Run: headless pygame with SDL's dummy video driver; simulated clock (each Clock.tick advances the game by its frame time, no real sleeping); random seed 0; keys injected as events and as key.get_pressed() state; mouse plan: one left click at the window centre at the start of phase 2, then a move to the lower-right quarter at the start of phase 3.
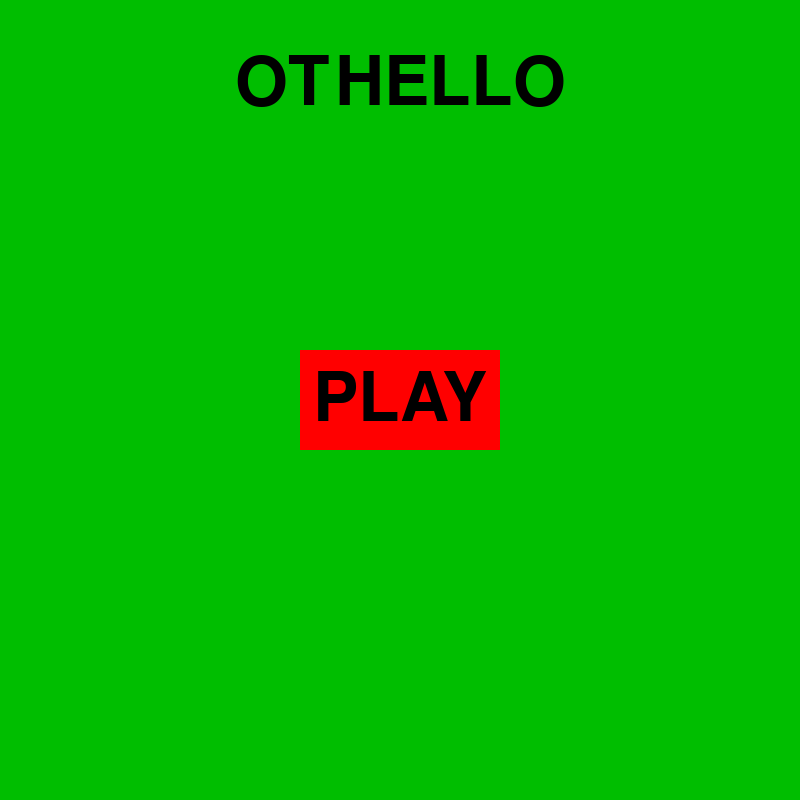
Frame 1 of 4 · flips 1–60 · no input
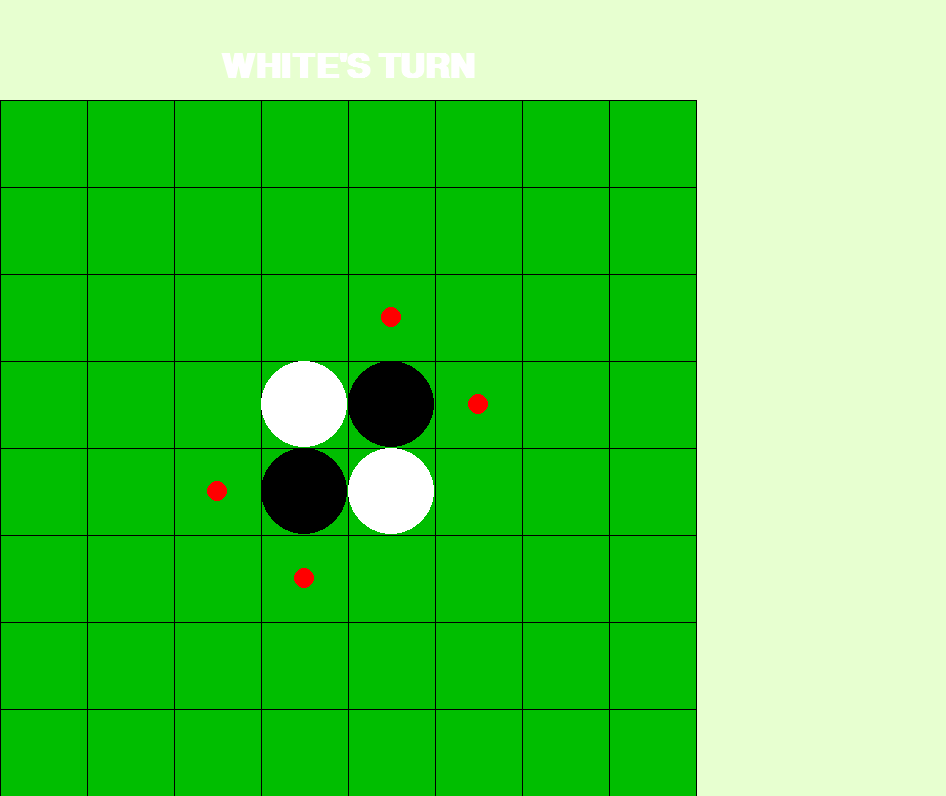
Frame 2 of 4 · flips 61–180 · clicked the window centre · tapped SPACE, RETURN · held RIGHT (→), D
Frame 3 of 4 · flips 181–300 · moved the mouse to the lower-right quarter · held DOWN (↓), S · screen unchanged from frame 2, image omitted
Frame 4 of 4 · flips 301–420 · held LEFT (←), A, UP (↑), W · screen unchanged from frame 3, image omitted

The pygame program that drew these frames:

import pygame,sys,time
pygame.init()




SCREEN_HEIGHT = SCREEN_WIDTH =  800



BGCOLOR = (231,255,208)
GREEN = (0,190,0)
WHITE = (255,) * 3
BLACK = (0,) * 3
RED = (255,0,0)




class Button(pygame.sprite.Sprite):


    def __init__(self,x,y,button_width,button_height,text,text_color,button_color,font):
        super().__init__()


        self.original_image = pygame.Surface((button_width,button_height))
        self.expanded_image = pygame.Surface((button_width + 20,button_height + 20))
        self.original_rect = self.original_image.get_rect(topleft=(x,y))
        self.expanded_rect = self.expanded_image.get_rect(center=self.original_rect.center)


        self.images = [(self.original_image,self.original_rect),(self.expanded_image,self.expanded_rect)]
        text = font.render(text,True,text_color)

        for image,_ in self.images:
            image.fill(button_color)
            image.blit(text,(image.get_width()//2 - text.get_width()//2,image.get_height()//2 - text.get_height()//2))

        self.image_index = 0
        self.image,self.rect = self.images[self.image_index]

        self.hovered_on = False

    def update(self,point):

        collided = self.rect.collidepoint(point)

        if (self.hovered_on and not collided) or (not self.hovered_on and collided):
            self.image_index = (self.image_index + 1) % len(self.images)
            self.image,self.rect = self.images[self.image_index]
            self.hovered_on = not self.hovered_on


    

    def collided_on(self,point):


        return self.rect.collidepoint(point)

class Game:

    TOP_GAP = 100
    RIGHT_GAP = 250
    font = pygame.font.SysFont("calibri",50,bold=True)
    def __init__(self,screen,rows=8,cols=8,ai=False):
        



        self.rows = rows
        self.cols = cols
        
        self.square_size = (screen.get_height() - self.TOP_GAP)//self.rows
        self.screen_height = self.square_size * rows + self.TOP_GAP
        self.screen_width = self.square_size * cols + self.RIGHT_GAP
        self.board_width = self.square_size * cols
        self.screen = pygame.display.set_mode((self.screen_width,self.screen_height))

        self.ai = ai
        self.board_surface = pygame.Surface((rows * self.square_size,cols * self.square_size))
        self.surface = pygame.Surface((self.square_size,self.square_size),pygame.SRCALPHA)
        self.board_surface.fill(GREEN)
        self._initialize_board()
        self.turn = 'W'
        self.transparent_color = (255,255,255,128)
        self.mapping = {'W': ('WHITE',WHITE),'B': ("BLACK",BLACK)}
        self.turn_text = self.font.render(self.mapping[self.turn][0]+'\'S TURN',True,self.mapping[self.turn][1])
        self.invalid_text = self.font.render("INVALID MOVE!",True,RED)
        self._find_valid_moves()
        self.play()
    



    def _initialize_board(self):


        self.board = [[None for _ in range(self.cols)] for _ in range(self.rows)]

        self.board[self.rows//2 - 1][self.cols//2 - 1] = 'W'
        self.board[self.rows//2 - 1][self.cols//2] = 'B'
        self.board[self.rows//2][self.cols//2 - 1] = 'B'
        self.board[self.rows//2][self.cols//2] = 'W'

    

    def _switch_turns(self):

        if self.turn == 'W':
            self.turn = 'B'
            self.transparent_color = (0,0,0,128)
        else:
            self.turn = 'W'
            self.transparent_color = (255,255,255,128)
        

        self.turn_text = self.font.render(self.mapping[self.turn][0] + 'S TURN',True,self.mapping[self.turn][1])
    

    def _check_validity(self,row,col,checking=False):


        opposite_piece = 'W' if self.turn == 'B' else 'B'

        valid_move = False

        
        if checking:
            valid_squares = set()

        for i in (-1,0,1):
            for j in (-1,0,1):
                if i == 0 and j == 0:
                    continue
                

                valid =  self._check(row,col,i,j,opposite_piece,checking)
                if checking and valid:
                    return True
                valid_move = valid or valid_move


        return valid_move


    
    def _switch_color(self,row,col):

        self.board[row][col] = 'B' if self.board[row][col] == 'W' else 'W'




    
    def _check(self,row,col,row_diff,col_diff,opposite_piece,checking):

        
        
        in_bounds = lambda row,col: 0 <= row < self.rows and 0 <= col < self.cols
        

        current_row = row + row_diff
        current_col = col + col_diff



        while in_bounds(current_row,current_col) and self.board[current_row][current_col] == opposite_piece:
            current_row += row_diff
            current_col += col_diff
        
        

        if in_bounds(current_row,current_col) and self.board[current_row][current_col] == self.turn and abs(current_row - row) != 1 and abs(current_col - col) != 1:

            
            if not checking:
                current_row -= row_diff
                current_col -= col_diff

                while current_row != row or current_col != col:
                    self._switch_color(current_row,current_col)
                    current_row -= row_diff
                    current_col -= col_diff
            return True

        else:
            return False





    
    def _find_valid_moves(self):

        
        self.valid_moves = set()

        for row in range(self.rows):
            for col in range(self.cols):
                if self.board[row][col] is None:
                    if self._check_validity(row,col,checking=True):
                        self.valid_moves.add((row,col))



    def play(self):

        
        
        invalid_move = False
        while True:


            for event in pygame.event.get():
                if event.type == pygame.QUIT:
                    pygame.quit()
                    sys.exit()
                if event.type == pygame.KEYDOWN:
                    if event.key == pygame.K_ESCAPE:
                        return
                elif event.type == pygame.MOUSEBUTTONDOWN:
                    point = pygame.mouse.get_pos()
                    x,y = point
                    if y > self.TOP_GAP and x < self.board_width:
                        row,col = (y - self.TOP_GAP)//self.square_size,x//self.square_size 
                        
                        if (row,col) in self.valid_moves:
                            self._check_validity(row,col)
                            self.board[row][col] = self.turn
                            self._switch_turns()
                            self._find_valid_moves()
                            invalid_move = False
                        else:
                            invalid_move = True
                            invalid_start = time.time()

        
            
            if invalid_move:
                current_time = time.time()
                if current_time - invalid_start >= 1.5:
                    invalid_move = False


            self.screen.fill(BGCOLOR) 
            
            self.board_surface.fill(GREEN)
            x,y = pygame.mouse.get_pos()


            if pygame.mouse.get_focused() and x <= self.board_width and y >= self.TOP_GAP:

                y -= self.TOP_GAP

                pygame.draw.circle(self.surface,self.transparent_color,(self.square_size//2,self.square_size//2),self.square_size//2)


                self.board_surface.blit(self.surface,(x//self.square_size * self.square_size,y//self.square_size * self.square_size))

            self.screen.blit(self.board_surface,(0,self.TOP_GAP))
            self.draw_board()


            if not invalid_move:
                self.screen.blit(self.turn_text,(self.board_width//2 - self.turn_text.get_width()//2,50))
            else:
                self.screen.blit(self.invalid_text,(self.board_width//2 - self.invalid_text.get_width()//2,50))

            pygame.display.update()


    def draw_board(self):


        for row in range(self.TOP_GAP,self.screen_height,self.square_size):
            pygame.draw.line(self.screen,BLACK,(0,row),(self.board_width,row))


        for col in range(0,self.board_width + 1,self.square_size):
            pygame.draw.line(self.screen,BLACK,(col,self.TOP_GAP),(col,self.screen_height))


        

        for row in range(self.rows):
            for col in range(self.cols):
                piece = self.board[row][col]
                if piece == 'B':
                    pygame.draw.circle(self.screen,BLACK,(col * self.square_size + self.square_size//2,self.TOP_GAP + row * self.square_size + self.square_size//2),self.square_size//2)
                elif piece == 'W':
                    pygame.draw.circle(self.screen,WHITE,(col * self.square_size + self.square_size//2,self.TOP_GAP + row * self.square_size + self.square_size//2),self.square_size//2)
                elif (row,col) in self.valid_moves:
                    pygame.draw.circle(self.screen,RED,(col * self.square_size + self.square_size//2,self.TOP_GAP + row * self.square_size + self.square_size//2),10)








class Menu:
    
    
    title_font = pygame.font.SysFont("calibri",100)


    def __init__(self,screen_width=800,screen_height=800):
        

        self.screen_width = screen_width
        self.screen_height = screen_height
        self.screen = pygame.display.set_mode((screen_width,screen_height))
        button_width = 200 
        button_height = 100
        start_button = Button(self.screen_width//2 - button_width//2,self.screen_height//2 - button_height//2,button_width,button_height,"PLAY",BLACK,RED,self.title_font)

        self.buttons = pygame.sprite.Group(start_button)
        self.title_text = self.title_font.render("OTHELLO",True,BLACK)

        pygame.display.set_caption("OTHELLO")
        self.start()

    

    def get_board_size(self):

        
        

        
        button_width,button_height = self.title_font.render("START",True,BLACK).get_width() + 10,100

        start_button = Button(self.screen_width//2 - button_width//2,self.screen_height - 200 - button_height//2,button_width,button_height,"START",BLACK,RED,self.title_font)

        button = pygame.sprite.GroupSingle(start_button)

        

        text = self.title_font.render("BOARD SIZE",True,BLACK)
        top_gap = 50
        text_rect = text.get_rect(center=(self.screen_width//2,top_gap + text.get_height()//2))

        FLICKERING_EVENT = pygame.USEREVENT + 2

        
        user_answer = '|'

        user_text = self.title_font.render(user_answer,True,BLACK)
        width = user_text.get_width()


        pygame.time.set_timer(FLICKERING_EVENT,200)

        
        def get_true_width():

            if user_answer and user_answer[-1] == '|':
                width= self.title_font.render(user_answer[:-1],True,BLACK).get_width()
            else:
                width= self.title_font.render(user_answer,True,BLACK).get_width()

            return width
        
        def backspace_operation():
            nonlocal user_answer,user_text,width
            if user_answer and user_answer != '|':
                last = user_answer[-1]
                if  last == '|':
                    user_answer = user_answer[:-2]
                else:
                    user_answer = user_answer[:-1]

                user_text = self.title_font.render(user_answer,True,BLACK)
                width = get_true_width()

        
        error_font = pygame.font.SysFont("calibri",40)
        error_message_1 = error_font.render("EVEN SIZED BOARD ONLY!",True,RED)
        error_message_2 = error_font.render("BOARD SIZE AT LEAST 6!",True,RED)
        error_message_3 = error_font.render("ENTER A VALUE FOR BOARD SIZE!",True,RED)

        error = False
        backspace_pressed = False
        errors = []
        while True:


            for event in pygame.event.get():
                if event.type == pygame.QUIT:
                    pygame.quit()
                    sys.exit()
                if event.type == pygame.KEYDOWN:
                    if pygame.K_0 <= event.key <= pygame.K_9:


                        if user_answer and user_answer[-1] == '|':
                            
                            user_answer = user_answer[:-1] + chr(event.key) + '|'
                        else:
                            user_answer += chr(event.key)


                        user_text = self.title_font.render(user_answer,True,BLACK)
                        width = get_true_width()
                    elif event.key == pygame.K_BACKSPACE:
                        backspace_operation()



                elif event.type == FLICKERING_EVENT:

                    if user_answer and user_answer[-1] == '|':
                        user_answer = user_answer[:-1]
                    else:
                        user_answer = user_answer + '|'

                    user_text = self.title_font.render(user_answer,True,BLACK)
                    width = get_true_width()
                if event.type == pygame.MOUSEBUTTONDOWN or (event.type == pygame.KEYDOWN and event.key == pygame.K_RETURN):
                    point = pygame.mouse.get_pos()
                    collided = True if event.type != pygame.MOUSEBUTTONDOWN else button.sprite.collided_on(point)

                    if collided:
                        if user_answer and user_answer != '|':
                            user_answer = user_answer[:-1] if user_answer[-1] == '|' else user_answer
                            i = int(user_answer)

                            if i % 2:
                                error = True
                                error_message = error_message_1
                                errors.append(error_message_1)

                            if i < 6:
                                error = True
                                error_message = error_message_2
                                errors.append(error_message_2)
                        else:
                            error = True
                            errors.append(error_message_3)



                        if error:
                            error_start_time = time.time()
                        else:
                            return i



        
            
            
            point = pygame.mouse.get_pos()
            button.update(point)

            keys_pressed = pygame.key.get_pressed()


            if keys_pressed[pygame.K_BACKSPACE]:
                current_time = time.time()
                if backspace_pressed and current_time - backspace_pressed_start_time >= 0.1:
                    backspace_operation()
                    backspace_pressed_start_time = time.time()
                elif not backspace_pressed:
                    backspace_pressed = True
                    backspace_pressed_start_time = time.time()
            elif backspace_pressed:
                backspace_pressed = False

            

            self.screen.fill(GREEN)
            self.screen.blit(text,text_rect)
            
            if error == True:

                for i,error_message in enumerate(errors):
                    self.screen.blit(error_message,(self.screen_width//2 - error_message.get_width()//2,self.screen_height - 50  - i * (error_message.get_height() + 20)))
                current_time = time.time()
                if current_time - error_start_time >= 2:
                    errors = []
                    error = False

            

            button.draw(self.screen)

             
            self.screen.blit(user_text,(self.screen_width//2 - width//2,self.screen_height//2 - user_text.get_height()//2))
            pygame.display.update()




    
    def ai_or_regular_screen(self):

        
        button_width,button_height = 550,120

        gap_between_buttons = 100
        

        top_and_bottom_gap = (self.screen_height- button_height * 2 - gap_between_buttons)//2

        
        buttons = pygame.sprite.Group()
        buttons_list = []
        texts = ['TWO PLAYER','COMPUTER']
        for i in range(2):
            button = Button(self.screen_width//2 - button_width//2,top_and_bottom_gap + (button_height + gap_between_buttons) * i,button_width,button_height,texts[i],BLACK,RED,self.title_font)
            buttons.add(button)
            buttons_list.append(button)



        while True:

            for event in pygame.event.get():
                if event.type == pygame.QUIT:
                    pygame.quit()
                    sys.exit()
                if event.type == pygame.MOUSEBUTTONDOWN:
                    point = pygame.mouse.get_pos()


                    if buttons_list[0].collided_on(point):
                        return



            point = pygame.mouse.get_pos() 

            buttons.update(point)
            
            self.screen.fill(GREEN)
            buttons.draw(self.screen)
            pygame.display.update()

    def start(self):


        while True:

            for event in pygame.event.get():
                if event.type == pygame.QUIT:
                    pygame.quit()
                    sys.exit()
                if event.type == pygame.KEYDOWN:
                    if event.key == pygame.K_RETURN:
                        Game(self.screen)
                        self.screen = pygame.display.set_mode((self.screen_width,self.screen_height))
                elif event.type == pygame.MOUSEBUTTONDOWN:
                    point = pygame.mouse.get_pos()


                    for i,button in enumerate(self.buttons):
                        collided = button.collided_on(point)
                        if collided:
                            self.ai_or_regular_screen()
                            size = self.get_board_size()
                            pygame.display.set_caption(f"OTHELLO {size} x {size}")
                            Game(self.screen,size,size)




                    

                    

            
            point = pygame.mouse.get_pos()
            self.buttons.update(point)


            self.screen.fill(GREEN)
            self.screen.blit(self.title_text,(self.screen_width//2 - self.title_text.get_width()//2,50))
            self.buttons.draw(self.screen)
            pygame.display.update()










if __name__ == "__main__":
    
    Menu()
